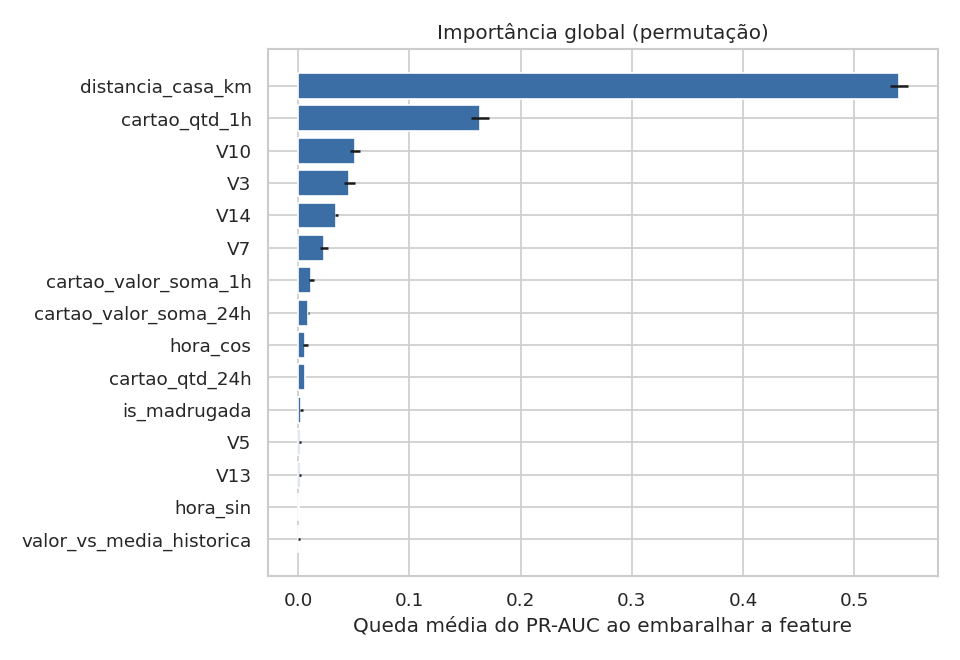

The file beside this chart, header and first rows:
feature, queda_pr_auc, desvio
distancia_casa_km, 0.5402, 0.008238
cartao_qtd_1h, 0.1635, 0.007754
V10, 0.05105, 0.004314
V3, 0.0461, 0.005073
V14, 0.03422, 0.001287
V7, 0.02313, 0.003613
cartao_valor_soma_1h, 0.01192, 0.001876
cartao_valor_soma_24h, 0.009187, 0.0005584
hora_cos, 0.006462, 0.002398
cartao_qtd_24h, 0.006039, 0.0001319
is_madrugada, 0.002944, 0.001516
V5, 0.001592, 0.0007769
V13, 0.001229, 0.0009083
hora_sin, 0.0008129, 0.0002575
valor_vs_media_historica, 0.0005542, 0.0006989
V11, 0.0004556, 0.0005866
V2, 0.0002497, 0.0002981
V1, 2.8947512266748927e-05, 0.0008081
log_amount, -4.646596054147523e-06, 0.0001329
cartao_valor_medio_historico, -6.939098092425174e-06, 2.8750598498750607e-05
canal, -6.995860081016048e-06, 0.00057
V8, -2.316698983643543e-05, 0.002467
V9, -0.0001648, 0.0004244
cartao_seg_desde_anterior, -0.0001694, 0.0004868
categoria_comerciante, -0.0004879, 0.0005216
V4, -0.0005981, 0.0005926
Amount, -0.0008334, 0.0007381
categoria_nova_no_cartao, -0.0009615, 0.000622
V6, -0.001051, 0.0001381
V12, -0.001081, 0.0002512
hora_do_dia, -0.004988, 0.0008827
